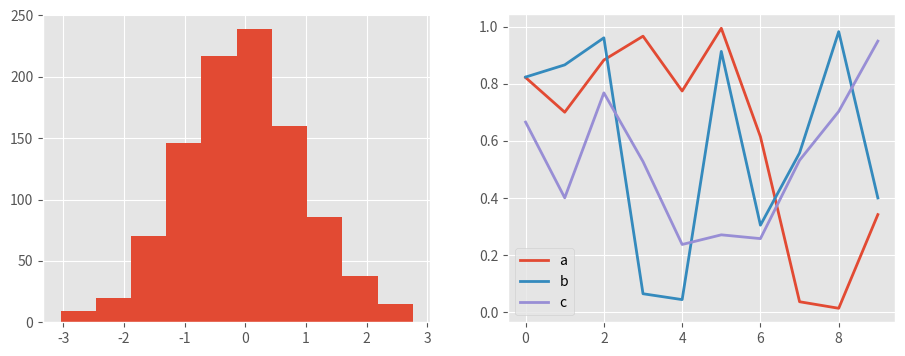

The matplotlib source for this figure:
import matplotlib.pyplot as plt
import numpy as np
from matplotlib import cycler

# plt.style.use('classic')

x = np.random.randn(1000)
# plt.hist(x)

# use a gray background
# fig = plt.figure(facecolor='white')
# ax = plt.axes(facecolor='#E6E6E6')
# ax.set_axisbelow(True)
#
# # draw solid white gridlines
# plt.grid(color='w', linestyle='solid')
#
# # hide axis spines
# for spine in ax.spines.values():
#     spine.set_visible(False)
#
# # hide top and right ticks
# ax.xaxis.tick_bottom()
# ax.yaxis.tick_left()
#
# # lighten ticks and labels
# ax.tick_params(colors='gray', direction='out')
# for tick in ax.get_xticklabels():
#     tick.set_color('gray')
# for tick in ax.get_yticklabels():
#     tick.set_color('gray')
#
# # control face and edge color of histogram
# ax.hist(x, edgecolor='#E6E6E6', color='#EE6666')

#Changing the Defaults: rcParams

colors = cycler('color', ['#EE6666', '#3388BB', '#9988DD', '#EECC55', '#88BB44', '#FFBBBB'])
plt.rc('figure', facecolor='white')
plt.rc('axes', facecolor='#E6E6E6', edgecolor='none', axisbelow=True, grid=True, prop_cycle=colors)
plt.rc('grid', color='w', linestyle='solid')
plt.rc('xtick', direction='out', color='gray')
plt.rc('ytick', direction='out', color='gray')
plt.rc('patch', edgecolor='#E6E6E6')
plt.rc('lines', linewidth=2)
# # plt.hist(x)
#
# for i in range(4):
#     plt.plot(np.random.rand(10))


def hist_and_lines():
    np.random.seed(0)
    fig, ax = plt.subplots(1, 2, figsize=(11, 4))
    ax[0].hist(np.random.randn(1000))
    for i in range(3):
        ax[1].plot(np.random.rand(10))
        ax[1].legend(['a', 'b', 'c'], loc='lower left')


with plt.style.context('ggplot'):
    hist_and_lines()

plt.show()
